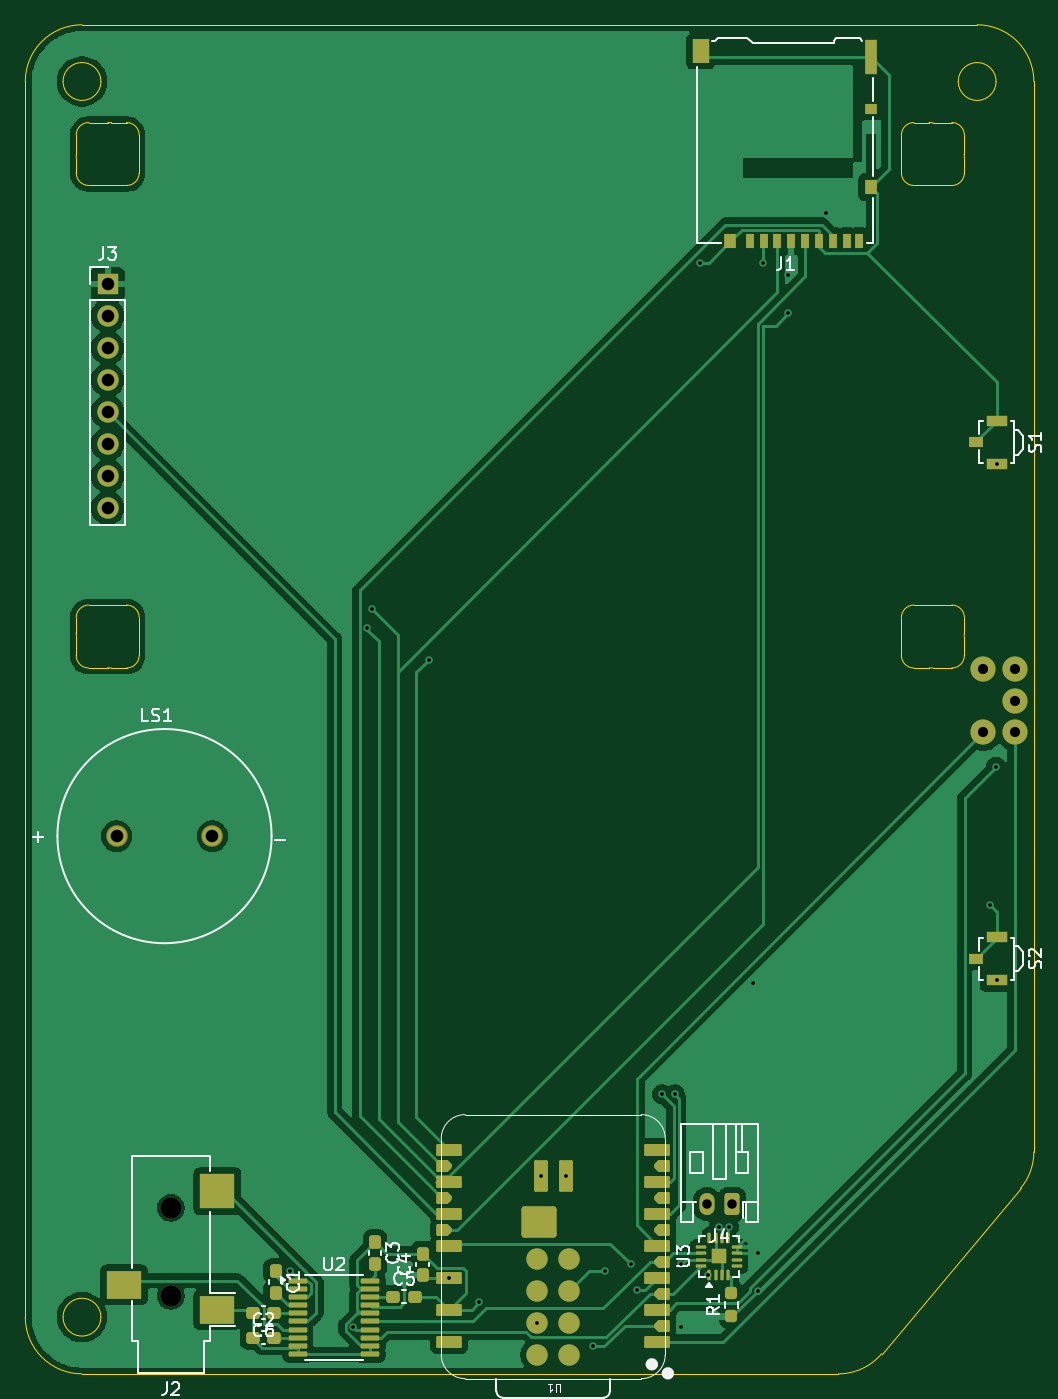
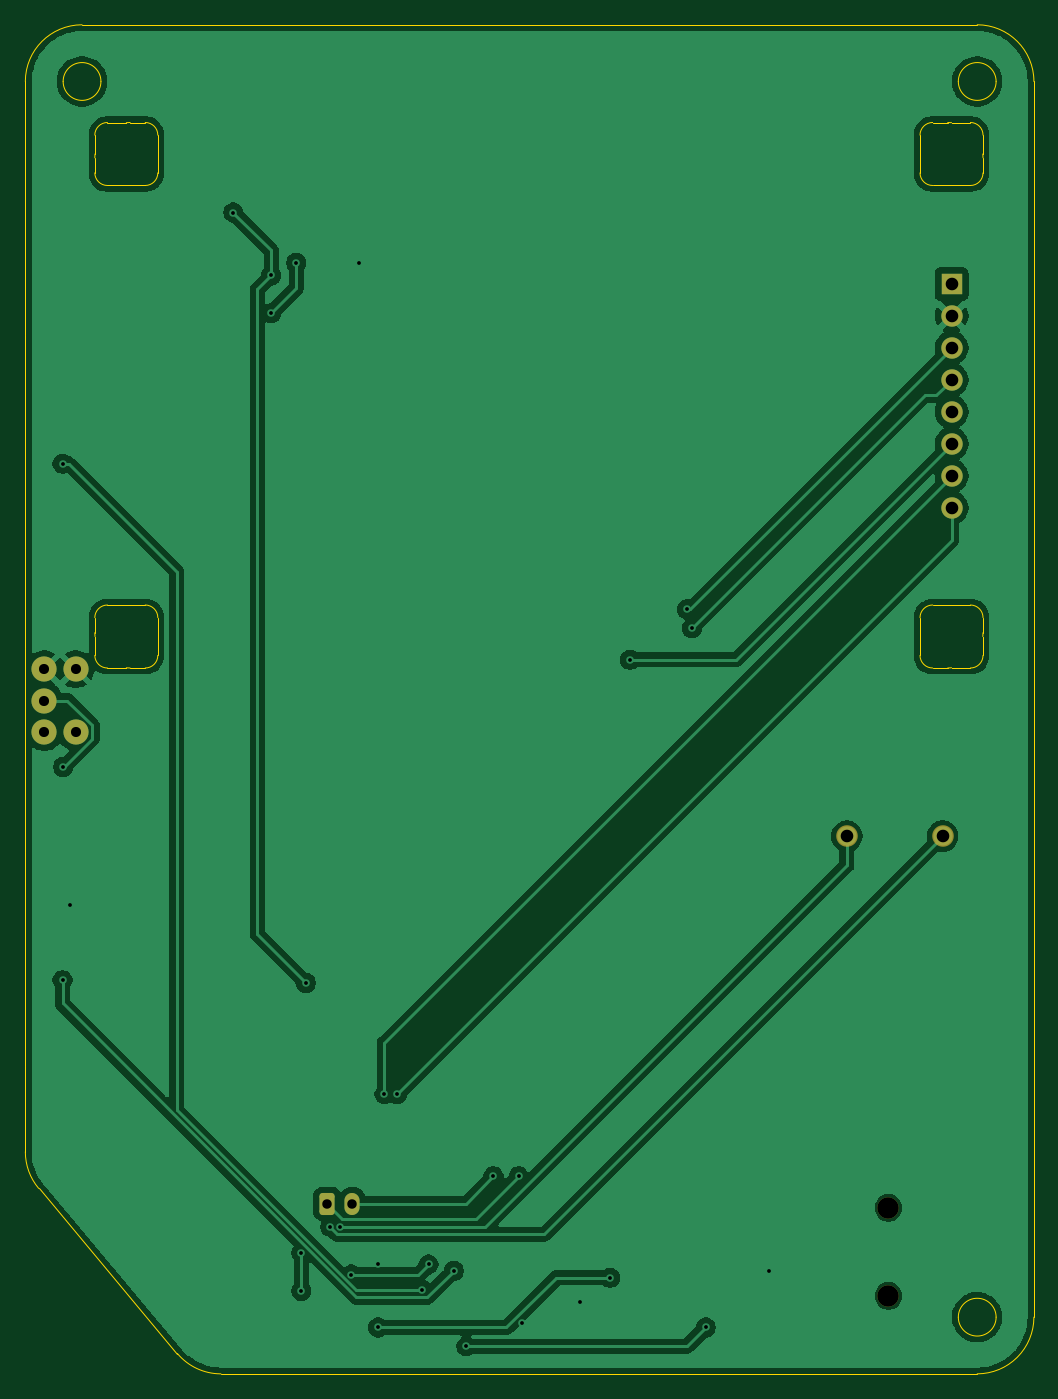
Circuit board: 11 layer files. Board 80.1 x 107.1 mm.
- bottom_copper: hiro-B_Cu.gbr (81066 bytes)
- bottom_mask: hiro-B_Mask.gbr (1806 bytes)
- paste: hiro-B_Paste.gbr (449 bytes)
- bottom_silk: hiro-B_Silkscreen.gbr (450 bytes)
- outline: hiro-Edge_Cuts.gbr (5273 bytes)
- top_copper: hiro-F_Cu.gbr (91015 bytes)
- top_mask: hiro-F_Mask.gbr (6905 bytes)
- paste: hiro-F_Paste.gbr (6279 bytes)
- top_silk: hiro-F_Silkscreen.gbr (26454 bytes)
- drill: hiro-NPTH.drl (356 bytes)
- drill: hiro-PTH.drl (1230 bytes)

=== bottom_copper: hiro-B_Cu.gbr (81066 bytes, source omitted) ===
=== bottom_mask: hiro-B_Mask.gbr (1806 bytes, source withheld) ===
=== paste: hiro-B_Paste.gbr ===
%TF.GenerationSoftware,KiCad,Pcbnew,10.0.3*%
%TF.CreationDate,2026-06-16T21:26:16-04:00*%
%TF.ProjectId,hiro,6869726f-2e6b-4696-9361-645f70636258,rev?*%
%TF.SameCoordinates,Original*%
%TF.FileFunction,Paste,Bot*%
%TF.FilePolarity,Positive*%
%FSLAX46Y46*%
G04 Gerber Fmt 4.6, Leading zero omitted, Abs format (unit mm)*
G04 Created by KiCad (PCBNEW 10.0.3) date 2026-06-16 21:26:16*
%MOMM*%
%LPD*%
G01*
G04 APERTURE LIST*
G04 APERTURE END LIST*
M02*

=== bottom_silk: hiro-B_Silkscreen.gbr ===
%TF.GenerationSoftware,KiCad,Pcbnew,10.0.3*%
%TF.CreationDate,2026-06-16T21:26:16-04:00*%
%TF.ProjectId,hiro,6869726f-2e6b-4696-9361-645f70636258,rev?*%
%TF.SameCoordinates,Original*%
%TF.FileFunction,Legend,Bot*%
%TF.FilePolarity,Positive*%
%FSLAX46Y46*%
G04 Gerber Fmt 4.6, Leading zero omitted, Abs format (unit mm)*
G04 Created by KiCad (PCBNEW 10.0.3) date 2026-06-16 21:26:16*
%MOMM*%
%LPD*%
G01*
G04 APERTURE LIST*
G04 APERTURE END LIST*
M02*

=== outline: hiro-Edge_Cuts.gbr ===
%TF.GenerationSoftware,KiCad,Pcbnew,10.0.3*%
%TF.CreationDate,2026-06-16T21:26:16-04:00*%
%TF.ProjectId,hiro,6869726f-2e6b-4696-9361-645f70636258,rev?*%
%TF.SameCoordinates,Original*%
%TF.FileFunction,Profile,NP*%
%FSLAX46Y46*%
G04 Gerber Fmt 4.6, Leading zero omitted, Abs format (unit mm)*
G04 Created by KiCad (PCBNEW 10.0.3) date 2026-06-16 21:26:16*
%MOMM*%
%LPD*%
G01*
G04 APERTURE LIST*
%TA.AperFunction,Profile*%
%ADD10C,0.100000*%
%TD*%
G04 APERTURE END LIST*
D10*
X90450000Y-40100000D02*
X90450000Y-138182663D01*
X90450000Y-40100000D02*
G75*
G02*
X94950000Y-35600000I4500000J0D01*
G01*
X94489555Y-44356256D02*
G75*
G02*
X95489555Y-43356255I1000045J-44D01*
G01*
X94489555Y-45856256D02*
X94489555Y-44356256D01*
X94489555Y-46156256D02*
G75*
G02*
X94505668Y-45856255I2799745J56D01*
G01*
X94489555Y-47356256D02*
X94489555Y-46156256D01*
X94489555Y-82656256D02*
G75*
G02*
X95489555Y-81656255I1000045J-44D01*
G01*
X94489555Y-83856256D02*
X94489555Y-82656256D01*
X94489555Y-84156256D02*
X94505673Y-84156256D01*
X94489555Y-85656256D02*
X94489555Y-84156256D01*
X94505673Y-45856256D02*
X94489555Y-45856256D01*
X94505673Y-84156256D02*
G75*
G02*
X94489558Y-83856256I2783627J299956D01*
G01*
X96450000Y-40100000D02*
G75*
G02*
X93450000Y-40100000I-1500000J0D01*
G01*
X93450000Y-40100000D02*
G75*
G02*
X96450000Y-40100000I1500000J0D01*
G01*
X96450000Y-138182663D02*
G75*
G02*
X93450000Y-138182663I-1500000J0D01*
G01*
X93450000Y-138182663D02*
G75*
G02*
X96450000Y-138182663I1500000J0D01*
G01*
X94950000Y-142682663D02*
G75*
G02*
X90450037Y-138182663I0J4499963D01*
G01*
X94950000Y-142682663D02*
X154983954Y-142682663D01*
X95489555Y-43356256D02*
X96989555Y-43356256D01*
X95489555Y-48356256D02*
G75*
G02*
X94489644Y-47356256I45J999956D01*
G01*
X95489555Y-81656256D02*
X98489555Y-81656256D01*
X95489555Y-86656256D02*
G75*
G02*
X94489644Y-85656256I45J999956D01*
G01*
X96989555Y-43356256D02*
X96989555Y-43372374D01*
X96989555Y-43372374D02*
G75*
G02*
X97289555Y-43356261I299945J-2783626D01*
G01*
X96989555Y-86640138D02*
X96989555Y-86656256D01*
X96989555Y-86656256D02*
X95489555Y-86656256D01*
X97289555Y-43356256D02*
X98489555Y-43356256D01*
X97289555Y-86656256D02*
G75*
G02*
X96989555Y-86640142I-55J2799656D01*
G01*
X98489555Y-43356256D02*
G75*
G02*
X99489644Y-44356256I45J-1000044D01*
G01*
X98489555Y-48356256D02*
X95489555Y-48356256D01*
X98489555Y-81656256D02*
G75*
G02*
X99489644Y-82656256I45J-1000044D01*
G01*
X98489555Y-86656256D02*
X97289555Y-86656256D01*
X99489555Y-44356256D02*
X99489555Y-47356256D01*
X99489555Y-47356256D02*
G75*
G02*
X98489555Y-48356255I-999955J-44D01*
G01*
X99489555Y-82656256D02*
X99489555Y-85656256D01*
X99489555Y-85656256D02*
G75*
G02*
X98489555Y-86656255I-999955J-44D01*
G01*
X158429573Y-141077090D02*
G75*
G02*
X154983954Y-142682641I-3445573J2894390D01*
G01*
X158429573Y-141077090D02*
X169450554Y-127957364D01*
X159989555Y-44356256D02*
G75*
G02*
X160989555Y-43356255I1000045J-44D01*
G01*
X159989555Y-47356256D02*
X159989555Y-44356256D01*
X159989555Y-82656256D02*
G75*
G02*
X160989555Y-81656255I1000045J-44D01*
G01*
X159989555Y-85656256D02*
X159989555Y-82656256D01*
X160989555Y-43356256D02*
X162189555Y-43356256D01*
X160989555Y-48356256D02*
G75*
G02*
X159989644Y-47356256I45J999956D01*
G01*
X160989555Y-81656256D02*
X163989555Y-81656256D01*
X160989555Y-86656256D02*
G75*
G02*
X159989644Y-85656256I45J999956D01*
G01*
X162189555Y-43356256D02*
G75*
G02*
X162489555Y-43372370I45J-2799744D01*
G01*
X162189555Y-86656256D02*
X160989555Y-86656256D01*
X162489555Y-43356256D02*
X163989555Y-43356256D01*
X162489555Y-43372374D02*
X162489555Y-43356256D01*
X162489555Y-86640138D02*
G75*
G02*
X162189555Y-86656253I-299955J2783538D01*
G01*
X162489555Y-86656256D02*
X162489555Y-86640138D01*
X163989555Y-43356256D02*
G75*
G02*
X164989644Y-44356256I45J-1000044D01*
G01*
X163989555Y-48356256D02*
X160989555Y-48356256D01*
X163989555Y-81656256D02*
G75*
G02*
X164989644Y-82656256I45J-1000044D01*
G01*
X163989555Y-86656256D02*
X162489555Y-86656256D01*
X164973437Y-45856256D02*
G75*
G02*
X164989557Y-46156256I-2784237J-300044D01*
G01*
X164973437Y-84156256D02*
X164989555Y-84156256D01*
X164989555Y-44356256D02*
X164989555Y-45856256D01*
X164989555Y-45856256D02*
X164973437Y-45856256D01*
X164989555Y-46156256D02*
X164989555Y-47356256D01*
X164989555Y-47356256D02*
G75*
G02*
X163989555Y-48356255I-999955J-44D01*
G01*
X164989555Y-82656256D02*
X164989555Y-83856256D01*
X164989555Y-83856256D02*
G75*
G02*
X164973433Y-84156256I-2800355J56D01*
G01*
X164989555Y-84156256D02*
X164989555Y-85656256D01*
X164989555Y-85656256D02*
G75*
G02*
X163989555Y-86656255I-999955J-44D01*
G01*
X166004935Y-35600000D02*
X94950000Y-35600000D01*
X166004935Y-35600000D02*
G75*
G02*
X170504900Y-40100000I-35J-4500000D01*
G01*
X167504935Y-40100000D02*
G75*
G02*
X164504935Y-40100000I-1500000J0D01*
G01*
X164504935Y-40100000D02*
G75*
G02*
X167504935Y-40100000I1500000J0D01*
G01*
X170504935Y-60236455D02*
X170504935Y-40100000D01*
X170504935Y-60236455D02*
X170504935Y-77236455D01*
X170504935Y-85090674D02*
X170504935Y-77236455D01*
X170504935Y-85090674D02*
X170504935Y-93382236D01*
X170504935Y-101236455D02*
X170504935Y-93382236D01*
X170504935Y-101236455D02*
X170504935Y-118236455D01*
X170504935Y-125062936D02*
G75*
G02*
X169450556Y-127957365I-4499835J-64D01*
G01*
X170504935Y-125062936D02*
X170504935Y-118236455D01*
M02*

=== top_copper: hiro-F_Cu.gbr (91015 bytes, source omitted) ===
=== top_mask: hiro-F_Mask.gbr (6905 bytes, source omitted) ===
=== paste: hiro-F_Paste.gbr ===
%TF.GenerationSoftware,KiCad,Pcbnew,10.0.3*%
%TF.CreationDate,2026-06-16T21:26:16-04:00*%
%TF.ProjectId,hiro,6869726f-2e6b-4696-9361-645f70636258,rev?*%
%TF.SameCoordinates,Original*%
%TF.FileFunction,Paste,Top*%
%TF.FilePolarity,Positive*%
%FSLAX46Y46*%
G04 Gerber Fmt 4.6, Leading zero omitted, Abs format (unit mm)*
G04 Created by KiCad (PCBNEW 10.0.3) date 2026-06-16 21:26:16*
%MOMM*%
%LPD*%
G01*
G04 APERTURE LIST*
G04 Aperture macros list*
%AMRoundRect*
0 Rectangle with rounded corners*
0 $1 Rounding radius*
0 $2 $3 $4 $5 $6 $7 $8 $9 X,Y pos of 4 corners*
0 Add a 4 corners polygon primitive as box body*
4,1,4,$2,$3,$4,$5,$6,$7,$8,$9,$2,$3,0*
0 Add four circle primitives for the rounded corners*
1,1,$1+$1,$2,$3*
1,1,$1+$1,$4,$5*
1,1,$1+$1,$6,$7*
1,1,$1+$1,$8,$9*
0 Add four rect primitives between the rounded corners*
20,1,$1+$1,$2,$3,$4,$5,0*
20,1,$1+$1,$4,$5,$6,$7,0*
20,1,$1+$1,$6,$7,$8,$9,0*
20,1,$1+$1,$8,$9,$2,$3,0*%
%AMFreePoly0*
4,1,15,-0.616000,0.142500,-0.283500,0.475000,0.521000,0.475000,0.557355,0.467769,0.588175,0.447175,0.608769,0.416355,0.616000,0.380000,0.616000,-0.380000,0.608769,-0.416355,0.588175,-0.447175,0.557355,-0.467769,0.521000,-0.475000,-0.283500,-0.475000,-0.616000,-0.142500,-0.616000,0.142500,-0.616000,0.142500,$1*%
G04 Aperture macros list end*
%ADD10RoundRect,0.125000X0.125000X-0.125000X0.125000X0.125000X-0.125000X0.125000X-0.125000X-0.125000X0*%
%ADD11RoundRect,0.062500X0.062500X-0.350000X0.062500X0.350000X-0.062500X0.350000X-0.062500X-0.350000X0*%
%ADD12RoundRect,0.062500X0.350000X-0.062500X0.350000X0.062500X-0.350000X0.062500X-0.350000X-0.062500X0*%
%ADD13RoundRect,0.100000X-0.637500X-0.100000X0.637500X-0.100000X0.637500X0.100000X-0.637500X0.100000X0*%
%ADD14R,1.700000X0.900000*%
%ADD15R,1.100000X0.800000*%
%ADD16RoundRect,0.237500X-0.300000X-0.237500X0.300000X-0.237500X0.300000X0.237500X-0.300000X0.237500X0*%
%ADD17R,2.800000X2.200000*%
%ADD18R,2.800000X2.800000*%
%ADD19R,0.700000X1.200000*%
%ADD20R,1.000000X0.800000*%
%ADD21R,1.000000X1.200000*%
%ADD22R,1.000000X2.800000*%
%ADD23R,1.300000X1.900000*%
%ADD24RoundRect,0.237500X0.237500X-0.300000X0.237500X0.300000X-0.237500X0.300000X-0.237500X-0.300000X0*%
%ADD25RoundRect,0.237500X0.300000X0.237500X-0.300000X0.237500X-0.300000X-0.237500X0.300000X-0.237500X0*%
%ADD26RoundRect,0.237500X-0.237500X0.300000X-0.237500X-0.300000X0.237500X-0.300000X0.237500X0.300000X0*%
%ADD27RoundRect,0.095000X-0.921000X-0.380000X0.921000X-0.380000X0.921000X0.380000X-0.921000X0.380000X0*%
%ADD28RoundRect,0.095000X0.921000X0.380000X-0.921000X0.380000X-0.921000X-0.380000X0.921000X-0.380000X0*%
%ADD29FreePoly0,0.000000*%
%ADD30FreePoly0,180.000000*%
%ADD31C,1.700000*%
%ADD32RoundRect,0.110000X0.440000X-1.140000X0.440000X1.140000X-0.440000X1.140000X-0.440000X-1.140000X0*%
%ADD33RoundRect,0.250000X1.150000X1.000000X-1.150000X1.000000X-1.150000X-1.000000X1.150000X-1.000000X0*%
%ADD34RoundRect,0.237500X0.237500X-0.250000X0.237500X0.250000X-0.237500X0.250000X-0.237500X-0.250000X0*%
G04 APERTURE END LIST*
D10*
%TO.C,U3*%
X145190000Y-133672500D03*
X145810000Y-133672500D03*
X145190000Y-133052500D03*
X145810000Y-133052500D03*
D11*
X144750000Y-134800000D03*
X145250000Y-134800000D03*
X145750000Y-134800000D03*
X146250000Y-134800000D03*
D12*
X146937500Y-134112500D03*
X146937500Y-133612500D03*
X146937500Y-133112500D03*
X146937500Y-132612500D03*
D11*
X146250000Y-131925000D03*
X145750000Y-131925000D03*
X145250000Y-131925000D03*
X144750000Y-131925000D03*
D12*
X144062500Y-132612500D03*
X144062500Y-133112500D03*
X144062500Y-133612500D03*
X144062500Y-134112500D03*
%TD*%
D13*
%TO.C,U2*%
X112087500Y-135275000D03*
X112087500Y-135925000D03*
X112087500Y-136575000D03*
X112087500Y-137225000D03*
X112087500Y-137875000D03*
X112087500Y-138525000D03*
X112087500Y-139175000D03*
X112087500Y-139825000D03*
X112087500Y-140475000D03*
X112087500Y-141125000D03*
X117812500Y-141125000D03*
X117812500Y-140475000D03*
X117812500Y-139825000D03*
X117812500Y-139175000D03*
X117812500Y-138525000D03*
X117812500Y-137875000D03*
X117812500Y-137225000D03*
X117812500Y-136575000D03*
X117812500Y-135925000D03*
X117812500Y-135275000D03*
%TD*%
D14*
%TO.C,S1*%
X167554935Y-67036455D03*
X167554935Y-70436455D03*
D15*
X165914935Y-68736455D03*
%TD*%
D16*
%TO.C,C5*%
X119650000Y-136575000D03*
X121375000Y-136575000D03*
%TD*%
D17*
%TO.C,J2*%
X98300000Y-135600000D03*
X105700000Y-137600000D03*
D18*
X105700000Y-128200000D03*
%TD*%
D14*
%TO.C,S2*%
X167554935Y-108036455D03*
X167554935Y-111436455D03*
D15*
X165914935Y-109736455D03*
%TD*%
D19*
%TO.C,J1*%
X147955000Y-52790000D03*
X149055000Y-52790000D03*
X150155000Y-52790000D03*
X151255000Y-52790000D03*
X152355000Y-52790000D03*
X153455000Y-52790000D03*
X154555000Y-52790000D03*
X155655000Y-52790000D03*
X156605000Y-52790000D03*
D20*
X157555000Y-42290000D03*
D21*
X157555000Y-48490000D03*
D22*
X157555000Y-38140000D03*
D21*
X146405000Y-52790000D03*
D23*
X144055000Y-37690000D03*
%TD*%
D24*
%TO.C,C4*%
X122000000Y-134862500D03*
X122000000Y-133137500D03*
%TD*%
D25*
%TO.C,C6*%
X110225000Y-137825000D03*
X108500000Y-137825000D03*
%TD*%
D26*
%TO.C,C1*%
X110312500Y-134512500D03*
X110312500Y-136237500D03*
%TD*%
D27*
%TO.C,U1*%
X140611012Y-140137823D03*
X140611012Y-137597823D03*
X140611012Y-135057823D03*
X140611012Y-132517823D03*
X140611012Y-129977823D03*
X140611012Y-127437823D03*
X140611012Y-124897823D03*
D28*
X124101012Y-124897823D03*
X124101012Y-127437823D03*
X124101012Y-129977823D03*
X124101012Y-132517823D03*
X124101012Y-135057823D03*
X124101012Y-137597823D03*
X124101012Y-140137823D03*
D29*
X141011012Y-138867823D03*
X141011012Y-136327823D03*
X141011012Y-133787823D03*
X141011012Y-131247823D03*
X141011012Y-128707823D03*
X141011012Y-126167823D03*
D30*
X123701012Y-126167823D03*
X123701012Y-128707823D03*
X123701012Y-131247823D03*
D31*
X133626012Y-141153823D03*
X131086012Y-141153823D03*
X133626012Y-138613823D03*
X131086012Y-138613823D03*
X133626012Y-136073823D03*
X131086012Y-136073823D03*
X133626012Y-133533823D03*
X131086012Y-133533823D03*
D32*
X133350000Y-127000000D03*
X131350000Y-127000000D03*
D33*
X131231012Y-130642823D03*
%TD*%
D26*
%TO.C,C3*%
X118212500Y-132212500D03*
X118212500Y-133937500D03*
%TD*%
D34*
%TO.C,R1*%
X146500000Y-138125000D03*
X146500000Y-136300000D03*
%TD*%
D16*
%TO.C,C2*%
X108500000Y-139825000D03*
X110225000Y-139825000D03*
%TD*%
M02*

=== top_silk: hiro-F_Silkscreen.gbr (26454 bytes, source omitted) ===
=== drill: hiro-NPTH.drl ===
M48
; DRILL file KiCad 10.0.3 date 2026-06-16T21:26:18
; FORMAT={-:-/ absolute / metric / decimal}
; #@! TF.CreationDate,2026-06-16T21:26:18-04:00
; #@! TF.GenerationSoftware,Kicad,Pcbnew,10.0.3
; #@! TF.FileFunction,NonPlated,1,2,NPTH
FMAT,2
METRIC
; #@! TA.AperFunction,NonPlated,NPTH,ComponentDrill
T1C1.700
%
G90
G05
T1
X102.0Y-129.5
X102.0Y-136.5
M30

=== drill: hiro-PTH.drl ===
M48
; DRILL file KiCad 10.0.3 date 2026-06-16T21:26:18
; FORMAT={-:-/ absolute / metric / decimal}
; #@! TF.CreationDate,2026-06-16T21:26:18-04:00
; #@! TF.GenerationSoftware,Kicad,Pcbnew,10.0.3
; #@! TF.FileFunction,Plated,1,2,PTH
FMAT,2
METRIC
; #@! TA.AperFunction,Plated,PTH,ViaDrill
T1C0.300
; #@! TA.AperFunction,Plated,PTH,ComponentDrill
T2C0.750
; #@! TA.AperFunction,Plated,PTH,ComponentDrill
T3C0.800
; #@! TA.AperFunction,Plated,PTH,ComponentDrill
T4C1.000
%
G90
G05
T1
X111.5Y-134.5
X116.5Y-139.0
X117.6Y-83.5
X118.0Y-82.0
X122.5Y-86.0
X124.101Y-135.058
X126.5Y-137.0
X131.086Y-138.614
X131.35Y-127.0
X133.35Y-127.0
X135.5Y-140.5
X136.5Y-134.5
X138.5Y-134.0
X139.0Y-136.0
X141.0Y-120.5
X142.0Y-120.5
X142.5Y-134.0
X142.5Y-139.0
X144.0Y-54.5
X144.625Y-134.8
X145.5Y-131.0
X146.3Y-131.0
X148.25Y-111.65
X148.594Y-133.094
X148.595Y-136.095
X149.0Y-54.5
X151.0Y-55.5
X151.0Y-58.5
X154.0Y-50.5
X167.0Y-105.5
X167.5Y-94.5
X167.555Y-70.436
X167.555Y-111.436
T2
X144.55Y-129.2
X146.55Y-129.2
T3
X166.505Y-86.736
X166.505Y-91.736
X169.005Y-86.736
X169.005Y-89.236
X169.005Y-91.736
T4
X96.99Y-56.17
X96.99Y-58.71
X96.99Y-61.25
X96.99Y-63.79
X96.99Y-66.33
X96.99Y-68.87
X96.99Y-71.41
X96.99Y-73.95
X97.7Y-100.0
X105.3Y-100.0
M30
